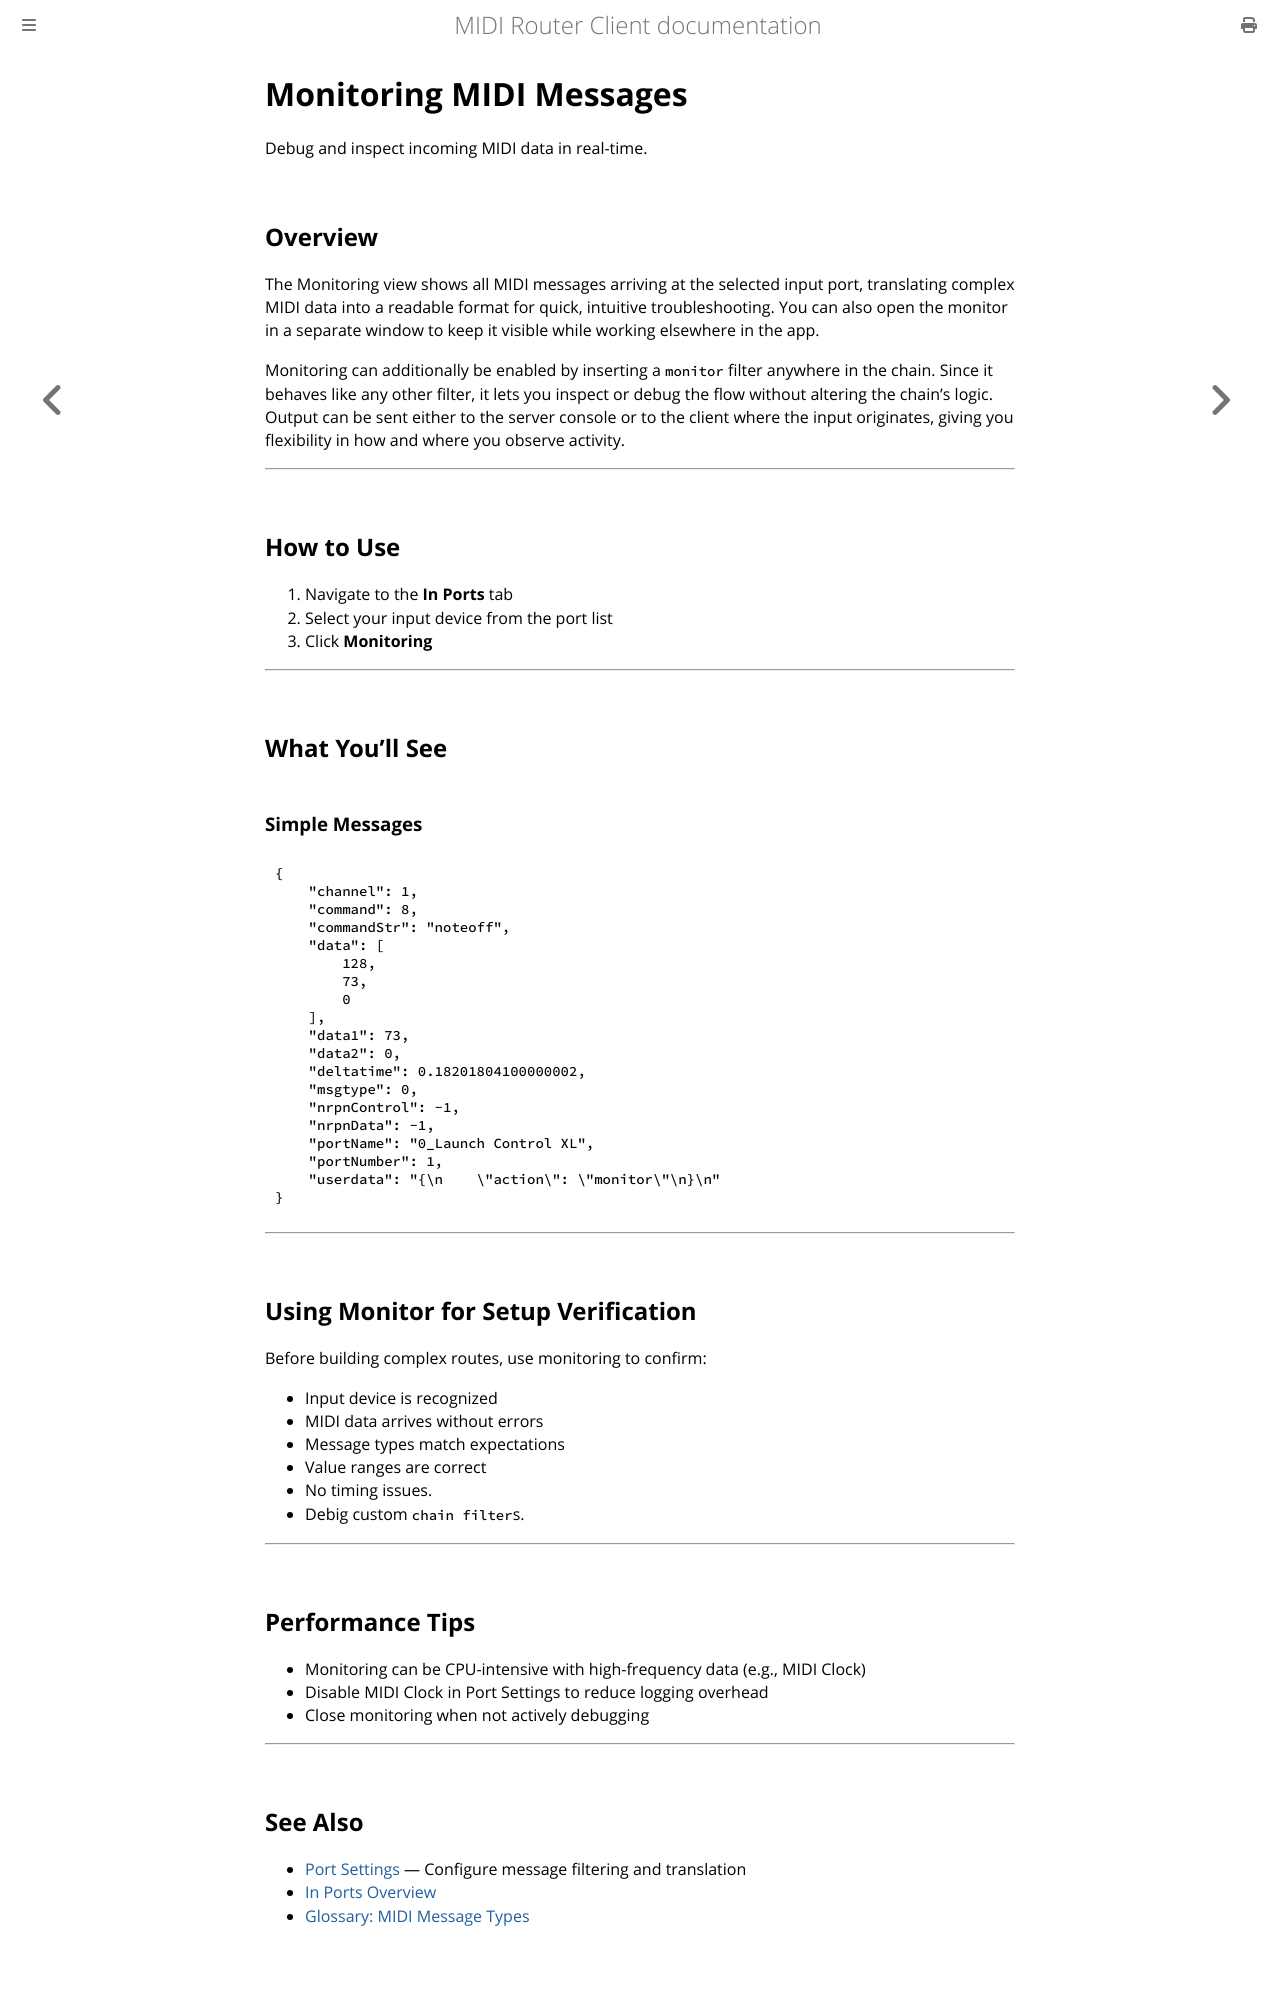

repository: shemeshg/MidiRouterClient-mdbook · page: guide/monitoring.html · generator: mdbook

# Monitoring MIDI Messages

Debug and inspect incoming MIDI data in real-time.

## Overview

The Monitoring view shows all MIDI messages arriving at the selected input port, translating complex MIDI data into a readable format for quick, intuitive troubleshooting. You can also open the monitor in a separate window to keep it visible while working elsewhere in the app.

Monitoring can additionally be enabled by inserting a `monitor` filter anywhere in the chain. Since it behaves like any other filter, it lets you inspect or debug the flow without altering the chain’s logic. Output can be sent either to the server console or to the client where the input originates, giving you flexibility in how and where you observe activity.

---

## How to Use

1. Navigate to the **In Ports** tab
2. Select your input device from the port list
3. Click **Monitoring**

---

## What You'll See

### Simple Messages

```
{
    "channel": 1,
    "command": 8,
    "commandStr": "noteoff",
    "data": [
        128,
        73,
        0
    ],
    "data1": 73,
    "data2": 0,
    "deltatime": 0.18201804100000002,
    "msgtype": 0,
    "nrpnControl": -1,
    "nrpnData": -1,
    "portName": "0_Launch Control XL",
    "portNumber": 1,
    "userdata": "{\n    \"action\": \"monitor\"\n}\n"
}
```

---

## Using Monitor for Setup Verification

Before building complex routes, use monitoring to confirm:

- Input device is recognized  
- MIDI data arrives without errors  
- Message types match expectations  
- Value ranges are correct  
- No timing issues.
- Debig custom `chain filter`s.
---

## Performance Tips

- Monitoring can be CPU-intensive with high-frequency data (e.g., MIDI Clock)
- Disable MIDI Clock in Port Settings to reduce logging overhead
- Close monitoring when not actively debugging

---

## See Also

- [Port Settings](port_settings.md) — Configure message filtering and translation
- [In Ports Overview](inport.md)
- [Glossary: MIDI Message Types](glossary.md)
